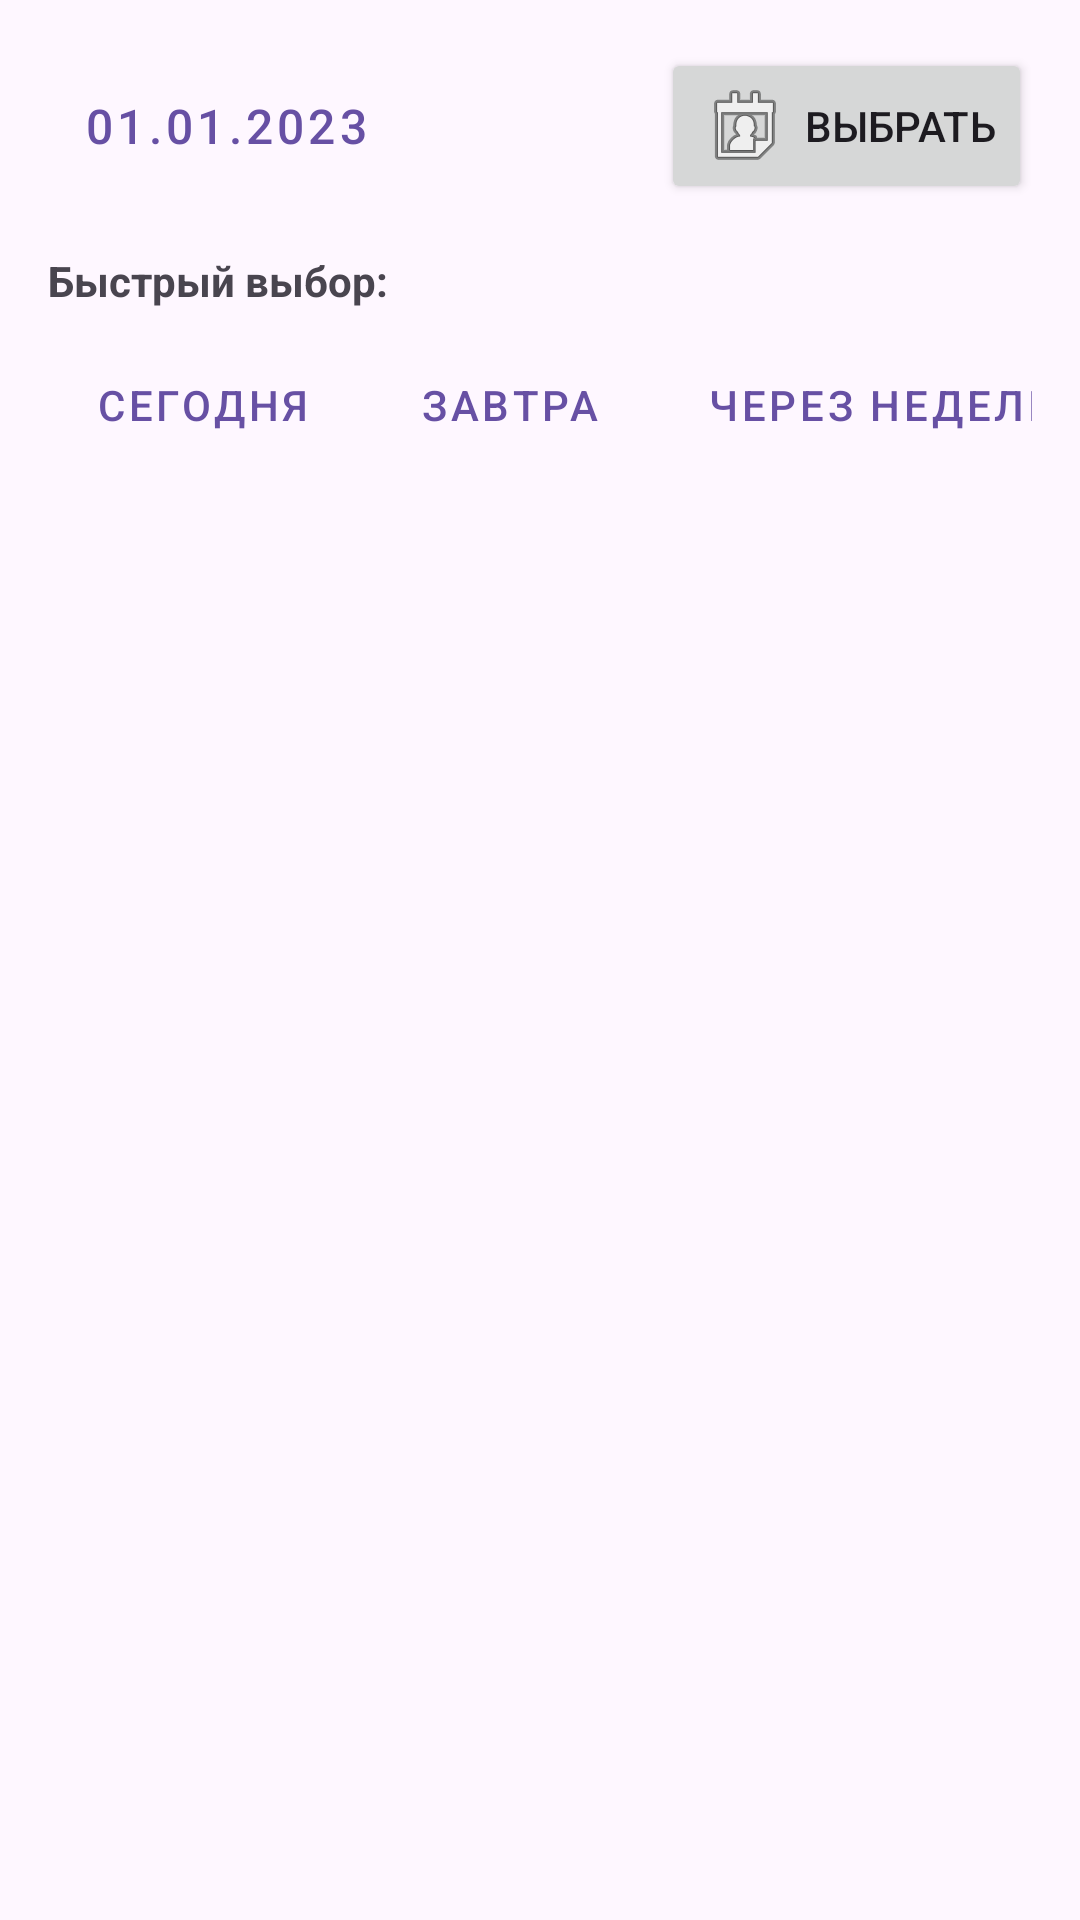

This screen was rendered from an Android layout file. Write that file and the resources it references.
<!-- AndroidManifest.xml: application theme Theme.Trackify -->
<!-- res/layout/dialog_advanced_date_picker.xml -->
<?xml version="1.0" encoding="utf-8"?>
<LinearLayout xmlns:android="http://schemas.android.com/apk/res/android"
    xmlns:app="http://schemas.android.com/apk/res-auto"
    android:layout_width="match_parent"
    android:layout_height="wrap_content"
    android:orientation="vertical"
    android:padding="16dp">

    <LinearLayout
        android:layout_width="match_parent"
        android:layout_height="wrap_content"
        android:orientation="horizontal"
        android:gravity="center_vertical">

        <Button
            android:id="@+id/textViewSelectedDate"
            style="@style/Widget.MaterialComponents.Button.OutlinedButton"
            android:layout_width="0dp"
            android:layout_height="wrap_content"
            android:layout_weight="1"
            android:paddingStart="12dp"
            android:gravity="start|center_vertical"
            android:text="01.01.2023"
            android:textSize="16sp" />

        <Button
            android:id="@+id/buttonSelectDate"
            android:layout_width="wrap_content"
            android:layout_height="wrap_content"
            android:layout_marginStart="8dp"
            android:text="Выбрать"
            android:drawableStart="@android:drawable/ic_menu_my_calendar"
            android:drawablePadding="4dp" />
    </LinearLayout>

    <TextView
        android:layout_width="match_parent"
        android:layout_height="wrap_content"
        android:layout_marginTop="16dp"
        android:text="Быстрый выбор:"
        android:textStyle="bold" />

    <HorizontalScrollView
        android:layout_width="match_parent"
        android:layout_height="wrap_content"
        android:layout_marginTop="8dp"
        android:scrollbars="none">

        <LinearLayout
            android:layout_width="wrap_content"
            android:layout_height="wrap_content"
            android:orientation="horizontal">

            <Button
                android:id="@+id/buttonToday"
                style="@style/Widget.MaterialComponents.Button.OutlinedButton"
                android:layout_width="wrap_content"
                android:layout_height="wrap_content"
                android:layout_marginEnd="4dp"
                android:text="Сегодня" />

            <Button
                android:id="@+id/buttonTomorrow"
                style="@style/Widget.MaterialComponents.Button.OutlinedButton"
                android:layout_width="wrap_content"
                android:layout_height="wrap_content"
                android:layout_marginEnd="4dp"
                android:text="Завтра" />

            <Button
                android:id="@+id/buttonOneWeek"
                style="@style/Widget.MaterialComponents.Button.OutlinedButton"
                android:layout_width="wrap_content"
                android:layout_height="wrap_content"
                android:layout_marginEnd="4dp"
                android:text="Через неделю" />

            <Button
                android:id="@+id/buttonOneMonth"
                style="@style/Widget.MaterialComponents.Button.OutlinedButton"
                android:layout_width="wrap_content"
                android:layout_height="wrap_content"
                android:layout_marginEnd="4dp"
                android:text="Через месяц" />

            <Button
                android:id="@+id/buttonOneYear"
                style="@style/Widget.MaterialComponents.Button.OutlinedButton"
                android:layout_width="wrap_content"
                android:layout_height="wrap_content"
                android:text="Через год" />
        </LinearLayout>
    </HorizontalScrollView>
</LinearLayout>
<!-- resources referenced by this layout -->
<resources>
  <style name="Theme.Trackify" parent="Base.Theme.Trackify" />
  <style name="Base.Theme.Trackify" parent="Theme.Material3.DayNight.NoActionBar">
          
          
      </style>
</resources>
